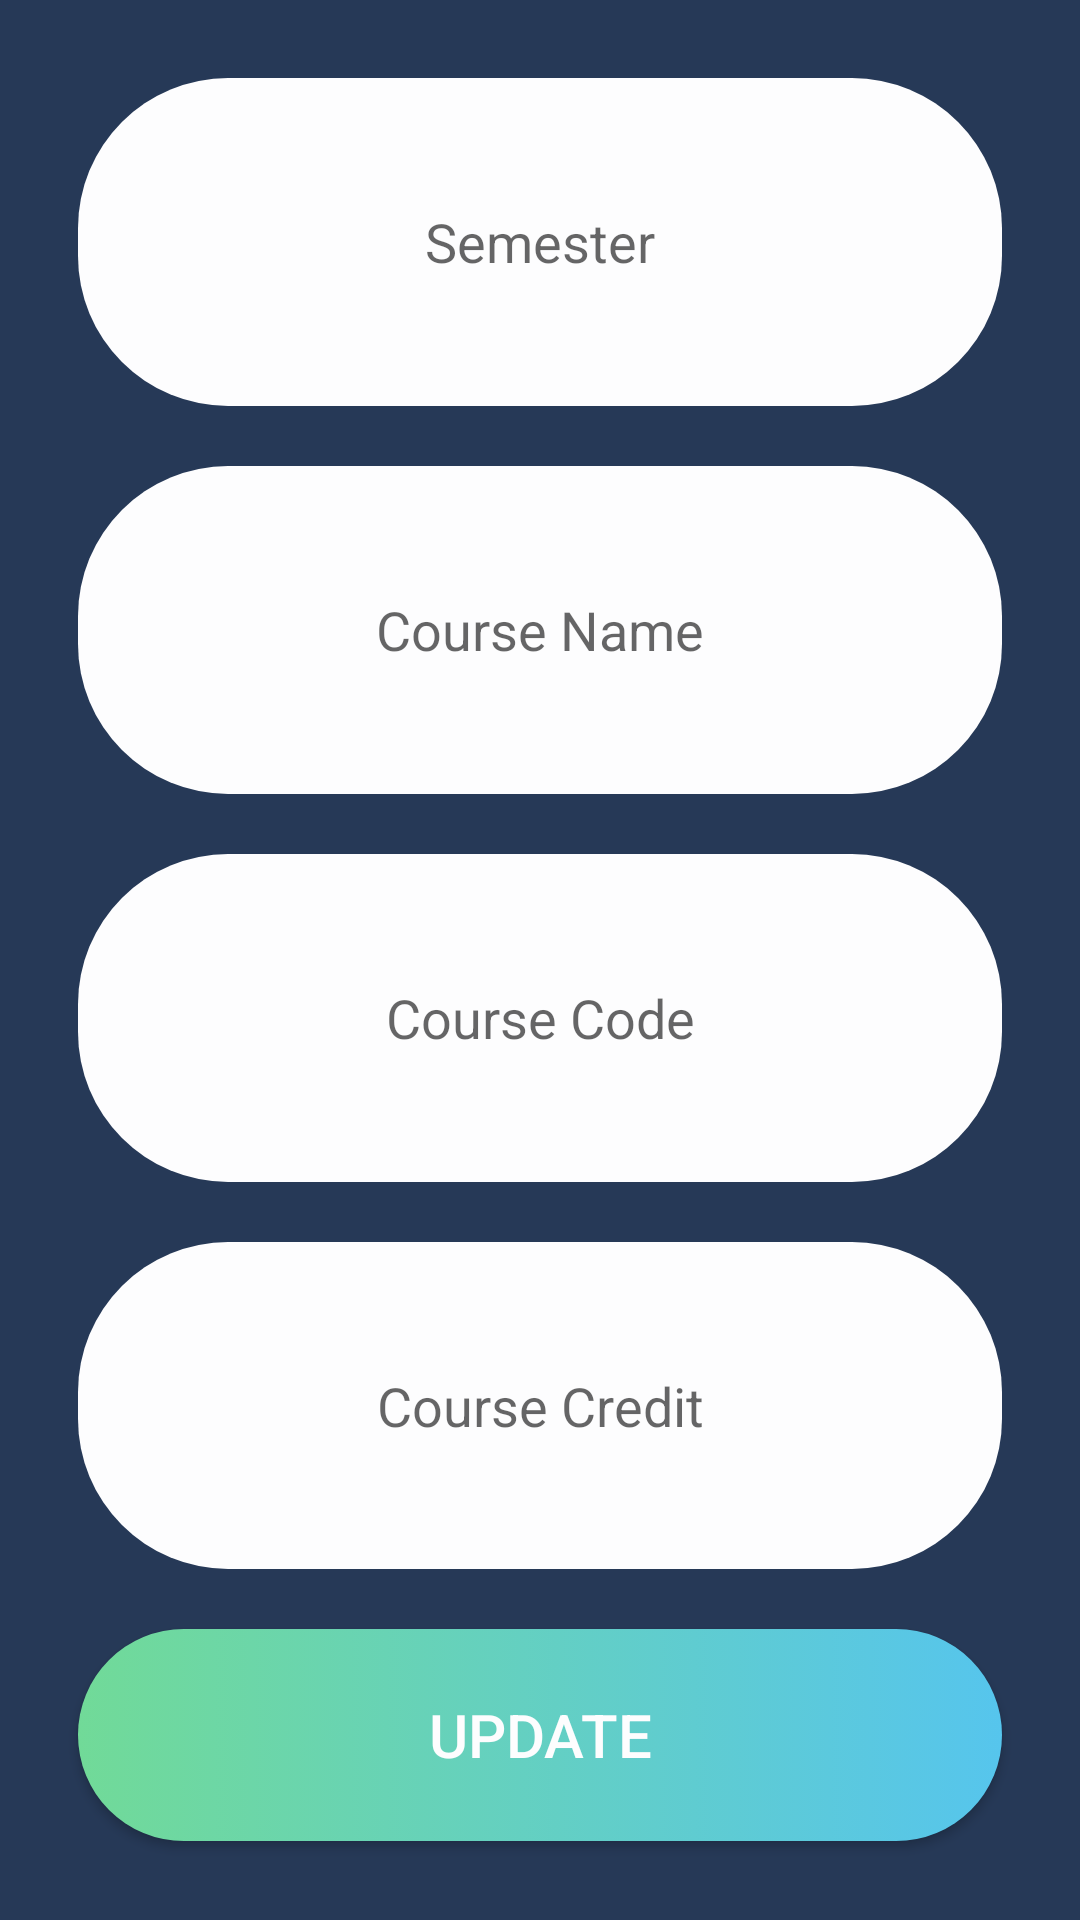

Here is an Android app screen rendered from its layout file. Give the layout XML and the strings, colors and styles it references.
<!-- AndroidManifest.xml: application theme AppTheme -->
<!-- res/layout/update_course.xml -->
<?xml version="1.0" encoding="utf-8"?>
<LinearLayout xmlns:android="http://schemas.android.com/apk/res/android"
    xmlns:app="http://schemas.android.com/apk/res-auto"
    xmlns:tools="http://schemas.android.com/tools"
    android:id="@+id/add_course"
    android:layout_width="match_parent"
    android:layout_height="match_parent"
    android:layout_alignParentLeft="true"
    android:layout_alignParentStart="true"
    android:layout_alignParentTop="true"
    android:background="@color/colorAccent"
    android:orientation="vertical"
    android:paddingBottom="@dimen/activity_vertical_margin"
    android:paddingLeft="@dimen/activity_horizontal_margin"
    android:paddingRight="@dimen/activity_horizontal_margin"
    android:paddingTop="@dimen/activity_vertical_margin"
    app:layout_scrollFlags="scroll"
    tools:context="ekarus.s_attendance.view.AddCourse">


        <EditText
            android:id="@+id/textInputLayoutSemester"
            style="@style/editText_style"
            android:layout_weight=".75"
            android:hint="@string/semester"
            android:inputType="text" />

        <EditText
            android:id="@+id/textInputLayoutCourseCode"
            style="@style/editText_style"
            android:layout_weight=".75"
            android:hint="@string/c_name"
            android:inputType="text" />

        <EditText
            android:id="@+id/textInputLayoutCourseName"
            style="@style/editText_style"
            android:layout_weight=".75"
            android:hint="@string/c_code"
            android:inputType="text" />

        <EditText
            android:id="@+id/textInputLayoutCourseCredit"
            style="@style/editText_style"
            android:layout_weight=".75"
            android:hint="@string/c_credit"
            android:inputType="text" />

        <Button
            android:id="@+id/button"
            style="@style/button_style"
            android:layout_weight="0.20"
            android:text="UPDATE" />

</LinearLayout>
<!-- resources referenced by this layout -->
<resources>
  <color name="colorAccent">#263957</color>
  <dimen name="activity_horizontal_margin">16dp</dimen>
  <dimen name="activity_vertical_margin">16dp</dimen>
  <string name="c_code">Course Code</string>
  <string name="c_credit">Course Credit</string>
  <string name="c_name">Course Name</string>
  <string name="semester">Semester</string>
  <style name="button_style">
          <item name="android:background">@drawable/button_background </item>
          <item name="android:layout_margin">10dp</item>
          <item name="android:textColor">#FDFDFE</item>
          <item name="android:textAllCaps">false</item>
          <item name="android:textSize">20sp</item>
          <item name="android:layout_width">match_parent</item>
          <item name="android:layout_height">wrap_content</item>
          <item name="android:ems">10</item>
      </style>
  <style name="editText_style">
          <item name="android:gravity">center</item>
          <item name="android:background">@drawable/edit_text_background</item>
          <item name="android:layout_margin">10dp</item>
          <item name="android:layout_width">match_parent</item>
          <item name="android:layout_height">wrap_content</item>
          <item name="android:ems">10</item>
      </style>
  <style name="AppTheme" parent="Theme.AppCompat.Light.NoActionBar">
          
          <item name="colorPrimary">@color/colorPrimary</item>
          <item name="colorPrimaryDark">@color/colorPrimaryDark</item>
          <item name="colorAccent">@color/colorAccent</item>
      </style>
  <!-- drawable button_background (drawable) -->
  <?xml version="1.0" encoding="utf-8"?>
  <selector  xmlns:android="http://schemas.android.com/apk/res/android">
      <item>
          <shape android:shape="rectangle">
              <corners android:radius="50dp"/>
              <solid android:color="#FDFDFE"/>
              <size android:height="35dp"/>
              <gradient android:startColor="#71DA98"
                  android:endColor="#56C5ED"/>
  
          </shape>
      </item>
  </selector>
  <!-- drawable edit_text_background (drawable) -->
  <?xml version="1.0" encoding="utf-8"?>
  <selector  xmlns:android="http://schemas.android.com/apk/res/android">
      <item>
          <shape android:shape="rectangle">
              <corners android:radius="50dp"/>
              <solid android:color="#FDFDFE"/>
          </shape>
      </item>
  </selector>
  <color name="colorPrimary">#86BDA6</color>
  <color name="colorPrimaryDark">#66000000</color>
</resources>
